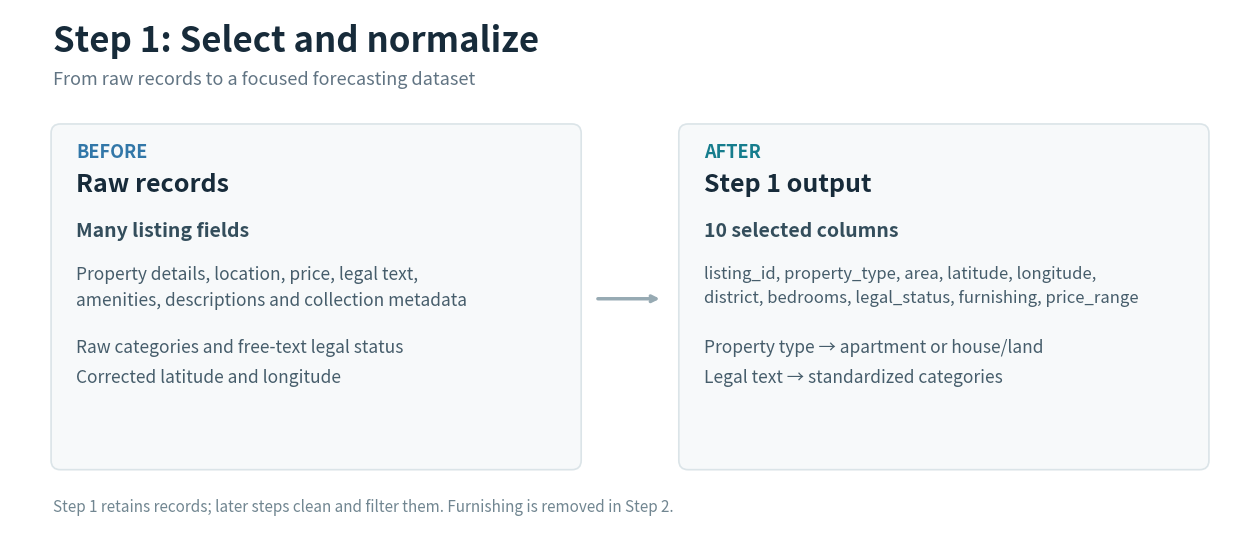

Write the Python code that produced this figure. (Note: this script raises an exception after producing the figure.)
import matplotlib.pyplot as plt
from matplotlib.patches import FancyBboxPatch
fig, ax = plt.subplots(figsize=(16, 7), facecolor='white')
ax.set_xlim(0,16); ax.set_ylim(0,7); ax.axis('off')
ax.text(.55,6.45,'Step 1: Select and normalize',fontsize=25,weight='bold',color='#172b3a')
ax.text(.55,6.03,'From raw records to a focused forecasting dataset',fontsize=13,color='#617483')
for x, color, label, sub in [(0.55,'#3277a8','BEFORE','Raw records'),(8.65,'#167d8d','AFTER','Step 1 output')]:
    ax.add_patch(FancyBboxPatch((x,1.05),6.8,4.45,boxstyle='round,pad=0.02,rounding_size=0.12',facecolor='#f7f9fa',edgecolor='#dbe4e8',linewidth=1.2))
    ax.text(x+.3,5.08,label,fontsize=13,weight='bold',color=color)
    ax.text(x+.3,4.63,sub,fontsize=18,weight='bold',color='#172b3a')
ax.text(.85,4.05,'Many listing fields',fontsize=14,weight='bold',color='#344e5c')
ax.text(.85,3.68,'Property details, location, price, legal text,\namenities, descriptions and collection metadata',fontsize=12.5,linespacing=1.6,color='#465d6b',va='top')
ax.text(.85,2.55,'Raw categories and free-text legal status',fontsize=12.5,color='#465d6b')
ax.text(.85,2.15,'Corrected latitude and longitude',fontsize=12.5,color='#465d6b')
ax.text(8.95,4.05,'10 selected columns',fontsize=14,weight='bold',color='#344e5c')
ax.text(8.95,3.68,'listing_id, property_type, area, latitude, longitude,\ndistrict, bedrooms, legal_status, furnishing, price_range',fontsize=12,linespacing=1.6,color='#465d6b',va='top')
ax.text(8.95,2.55,'Property type → apartment or house/land',fontsize=12.5,color='#465d6b')
ax.text(8.95,2.15,'Legal text → standardized categories',fontsize=12.5,color='#465d6b')
ax.annotate('',xy=(8.42,3.25),xytext=(7.55,3.25),arrowprops=dict(arrowstyle='->',color='#97aab3',lw=2.5))
ax.text(.55,.48,'Step 1 retains records; later steps clean and filter them. Furnishing is removed in Step 2.',fontsize=11,color='#718691')
fig.savefig('presentation-figures/forecasting-step1-before-after.png',dpi=200,bbox_inches='tight',facecolor='white')
fig.savefig('presentation-figures/forecasting-step1-before-after.svg',bbox_inches='tight',facecolor='white')
